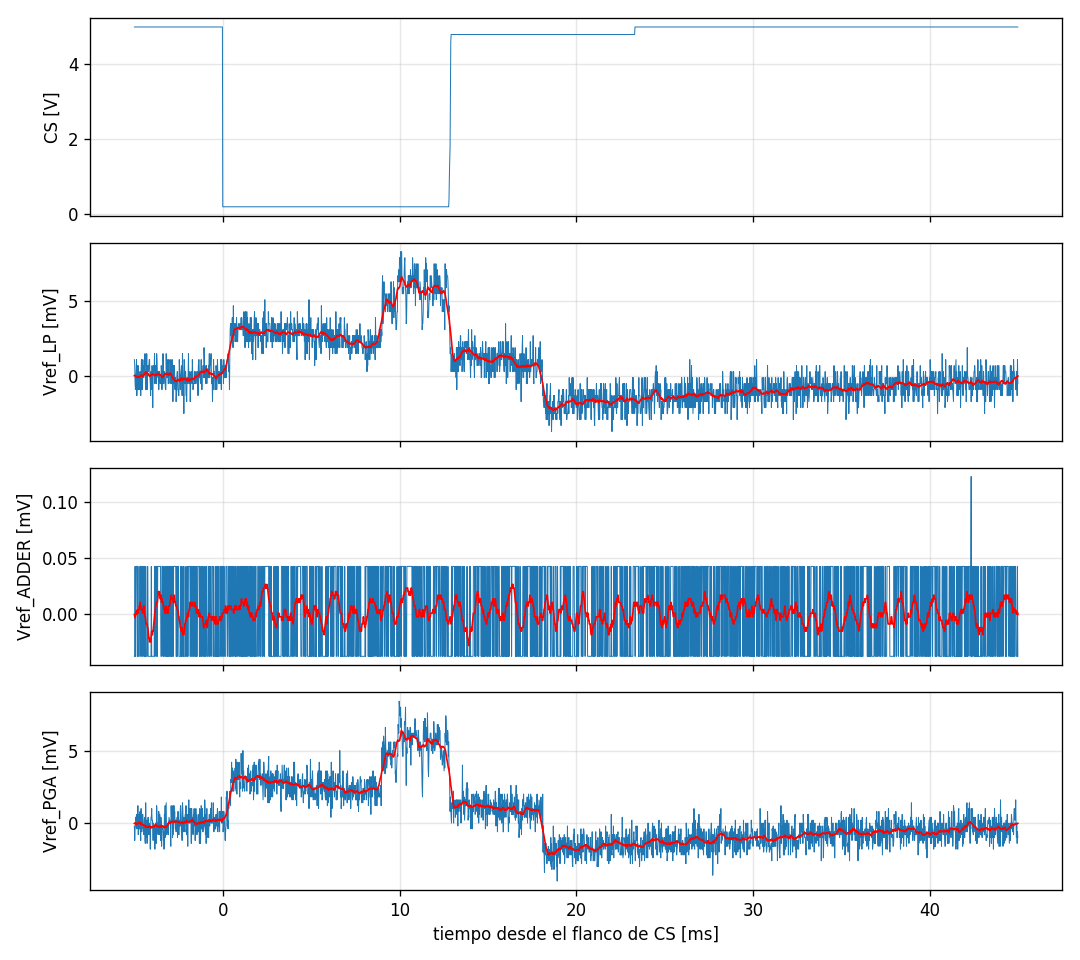

Data behind this chart, as committed beside it:
Record Length, 2500, Points, -5.00000035E-3, 5.00000000, , Record Length, 2500, Points, -5.00000035E-3, 799.999979790E-6, , Record Length, 2500, Points, -5.00000035E-3, 79.999997979E-6, , Record Length, 2500, Points, -5.00000035E-3, -999.999931082E-6, 
Sample Interval, 19.9999995E-6, s, -4.98000020E-3, 5, , Sample Interval, 19.9999995E-6, s, -4.98000020E-3, 399.99998990E-6, , Sample Interval, 19.9999995E-6, s, -4.98000020E-3, 79.999997979E-6, , Sample Interval, 19.9999995E-6, s, -4.98000020E-3, -1.9999999E-3, 
Trigger Point, 250, Samples, -4.96000051E-3, 5, , Trigger Point, 250, Samples, -4.96000051E-3, -799.999979790E-6, , Trigger Point, 250, Samples, -4.96000051E-3, 159.99999596E-6, , Trigger Point, 250, Samples, -4.96000051E-3, -1.1999999E-3, 
, , , -4.94000036E-3, 5, , , , , -4.94000036E-3, -1.1999999E-3, , , , , -4.94000036E-3, 79.999997979E-6, , , , , -4.94000036E-3, -999.999931082E-6, 
, , , -4.92000021E-3, 5, , , , , -4.92000021E-3, -399.99998990E-6, , , , , -4.92000021E-3, 159.99999596E-6, , , , , -4.92000021E-3, -399.99998990E-6, 
, , , -4.90000052E-3, 5, , , , , -4.90000052E-3, 0.0, , , , , -4.90000052E-3, 159.99999596E-6, , , , , -4.90000052E-3, -599.999970291E-6, 
Source, CH1, , -4.88000037E-3, 5, , Source, CH2, , -4.88000037E-3, 799.999979790E-6, , Source, CH3, , -4.88000037E-3, 159.99999596E-6, , Source, CH4, , -4.88000037E-3, -199.99999495E-6, 
Vertical Units, Volts, , -4.86000022E-3, 5, , Vertical Units, Volts, , -4.86000022E-3, -1.6000000E-3, , Vertical Units, Volts, , -4.86000022E-3, 159.99999596E-6, , Vertical Units, Volts, , -4.86000022E-3, -1.1999999E-3, 
Vertical Scale, 5, , -4.84000053E-3, 5, , Vertical Scale, 9.999999747E-3, , -4.84000053E-3, 399.99998990E-6, , Vertical Scale, 1.9999999E-3, , -4.84000053E-3, 79.999997979E-6, , Vertical Scale, 4.99999987E-3, , -4.84000053E-3, -999.999931082E-6, 
Vertical Offset, 0, , -4.82000038E-3, 5, , Vertical Offset, 0, , -4.82000038E-3, -1.1999999E-3, , Vertical Offset, 0, , -4.82000038E-3, 79.999997979E-6, , Vertical Offset, 0, , -4.82000038E-3, -399.99998990E-6, 
Horizontal Units, s, , -4.80000023E-3, 5, , Horizontal Units, s, , -4.80000023E-3, 399.99998990E-6, , Horizontal Units, s, , -4.80000023E-3, 159.99999596E-6, , Horizontal Units, s, , -4.80000023E-3, 399.99998990E-6, 
Horizontal Scale, 4.99999987E-3, , -4.78000054E-3, 5, , Horizontal Scale, 4.99999987E-3, , -4.78000054E-3, 399.99998990E-6, , Horizontal Scale, 4.99999987E-3, , -4.78000054E-3, 79.999997979E-6, , Horizontal Scale, 4.99999987E-3, , -4.78000054E-3, -1.6000000E-3, 
Pt Fmt, Y, , -4.76000039E-3, 5, , Pt Fmt, Y, , -4.76000039E-3, -1.1999999E-3, , Pt Fmt, Y, , -4.76000039E-3, 79.999997979E-6, , Pt Fmt, Y, , -4.76000039E-3, -799.999979790E-6, 
Yzero, 2.88, , -4.74000024E-3, 5, , Yzero, 0.0, , -4.74000024E-3, 0.0, , Yzero, 0.0, , -4.74000024E-3, 79.999997979E-6, , Yzero, 0.0, , -4.74000024E-3, -199.99999495E-6, 
Probe Atten, 1, , -4.72000055E-3, 5, , Probe Atten, 1, , -4.72000055E-3, -399.99998990E-6, , Probe Atten, 1, , -4.72000055E-3, 79.999997979E-6, , Probe Atten, 1, , -4.72000055E-3, -1.1999999E-3, 
, , , -4.70000040E-3, 5, , , , , -4.70000040E-3, -1.1999999E-3, , , , , -4.70000040E-3, 159.99999596E-6, , , , , -4.70000040E-3, -1.1999999E-3, 
Note, TDS 2004B - 2:03:21 AM   10/20/2026, , -4.68000025E-3, 5, , Note, TDS 2004B - 2:03:21 AM   10/20/2026, , -4.68000025E-3, -1.1999999E-3, , Note, TDS 2004B - 2:03:21 AM   10/20/2026, , -4.68000025E-3, 159.99999596E-6, , Note, TDS 2004B - 2:03:21 AM   10/20/2026, , -4.68000025E-3, 0.0, 
, , , -4.66000056E-3, 5, , , , , -4.66000056E-3, 0.0, , , , , -4.66000056E-3, 159.99999596E-6, , , , , -4.66000056E-3, -1.4000000E-3, 
, , , -4.64000041E-3, 5, , , , , -4.64000041E-3, -1.6000000E-3, , , , , -4.64000041E-3, 79.999997979E-6, , , , , -4.64000041E-3, -1.9999999E-3, 
, , , -4.62000025E-3, 5, , , , , -4.62000025E-3, 0.0, , , , , -4.62000025E-3, 159.99999596E-6, , , , , -4.62000025E-3, 199.99999495E-6, 
, , , -4.60000057E-3, 5, , , , , -4.60000057E-3, 799.999979790E-6, , , , , -4.60000057E-3, 159.99999596E-6, , , , , -4.60000057E-3, -799.999979790E-6, 
, , , -4.58000042E-3, 5, , , , , -4.58000042E-3, -399.99998990E-6, , , , , -4.58000042E-3, 79.999997979E-6, , , , , -4.58000042E-3, -1.4000000E-3, 
, , , -4.56000026E-3, 5, , , , , -4.56000026E-3, -1.1999999E-3, , , , , -4.56000026E-3, 79.999997979E-6, , , , , -4.56000026E-3, -399.99998990E-6, 
, , , -4.54000058E-3, 5, , , , , -4.54000058E-3, -799.999979790E-6, , , , , -4.54000058E-3, 159.99999596E-6, , , , , -4.54000058E-3, -199.99999495E-6, 
, , , -4.52000042E-3, 5, , , , , -4.52000042E-3, 799.999979790E-6, , , , , -4.52000042E-3, 159.99999596E-6, , , , , -4.52000042E-3, -199.99999495E-6, 
, , , -4.50000027E-3, 5, , , , , -4.50000027E-3, -399.99998990E-6, , , , , -4.50000027E-3, 79.999997979E-6, , , , , -4.50000027E-3, -1.1999999E-3, 
, , , -4.48000059E-3, 5, , , , , -4.48000059E-3, 399.99998990E-6, , , , , -4.48000059E-3, 159.99999596E-6, , , , , -4.48000059E-3, -999.999931082E-6, 
, , , -4.46000043E-3, 5, , , , , -4.46000043E-3, -399.99998990E-6, , , , , -4.46000043E-3, 159.99999596E-6, , , , , -4.46000043E-3, -1.6000000E-3, 
, , , -4.44000028E-3, 5, , , , , -4.44000028E-3, 0.0, , , , , -4.44000028E-3, 159.99999596E-6, , , , , -4.44000028E-3, -599.999970291E-6, 
, , , -4.42000059E-3, 5, , , , , -4.42000059E-3, 399.99998990E-6, , , , , -4.42000059E-3, 79.999997979E-6, , , , , -4.42000059E-3, -399.99998990E-6, 
, , , -4.40000044E-3, 5, , , , , -4.40000044E-3, 1.1999999E-3, , , , , -4.40000044E-3, 159.99999596E-6, , , , , -4.40000044E-3, -1.9999999E-3, 
, , , -4.38000029E-3, 5, , , , , -4.38000029E-3, 399.99998990E-6, , , , , -4.38000029E-3, 79.999997979E-6, , , , , -4.38000029E-3, -2.2000000E-3, 
, , , -4.36000060E-3, 5, , , , , -4.36000060E-3, -1.1999999E-3, , , , , -4.36000060E-3, 159.99999596E-6, , , , , -4.36000060E-3, 599.999970291E-6, 
, , , -4.34000045E-3, 5, , , , , -4.34000045E-3, -1.1999999E-3, , , , , -4.34000045E-3, 79.999997979E-6, , , , , -4.34000045E-3, -999.999931082E-6, 
, , , -4.32000030E-3, 5, , , , , -4.32000030E-3, -399.99998990E-6, , , , , -4.32000030E-3, 79.999997979E-6, , , , , -4.32000030E-3, -1.8000000E-3, 
, , , -4.30000015E-3, 5, , , , , -4.30000015E-3, 1.1999999E-3, , , , , -4.30000015E-3, 79.999997979E-6, , , , , -4.30000015E-3, -599.999970291E-6, 
, , , -4.28000046E-3, 5, , , , , -4.28000046E-3, -1.1999999E-3, , , , , -4.28000046E-3, 79.999997979E-6, , , , , -4.28000046E-3, -2.2000000E-3, 
, , , -4.26000031E-3, 5, , , , , -4.26000031E-3, -399.99998990E-6, , , , , -4.26000031E-3, 159.99999596E-6, , , , , -4.26000031E-3, -1.1999999E-3, 
, , , -4.24000015E-3, 5, , , , , -4.24000015E-3, 399.99998990E-6, , , , , -4.24000015E-3, 159.99999596E-6, , , , , -4.24000015E-3, -599.999970291E-6, 
, , , -4.22000047E-3, 5, , , , , -4.22000047E-3, 0.0, , , , , -4.22000047E-3, 79.999997979E-6, , , , , -4.22000047E-3, -399.99998990E-6, 
, , , -4.20000032E-3, 5, , , , , -4.20000032E-3, 0.0, , , , , -4.20000032E-3, 79.999997979E-6, , , , , -4.20000032E-3, -1.4000000E-3, 
, , , -4.18000016E-3, 5, , , , , -4.18000016E-3, 399.99998990E-6, , , , , -4.18000016E-3, 79.999997979E-6, , , , , -4.18000016E-3, -1.6000000E-3, 
, , , -4.16000048E-3, 5, , , , , -4.16000048E-3, 799.999979790E-6, , , , , -4.16000048E-3, 79.999997979E-6, , , , , -4.16000048E-3, -799.999979790E-6, 
, , , -4.14000032E-3, 5, , , , , -4.14000032E-3, 799.999979790E-6, , , , , -4.14000032E-3, 79.999997979E-6, , , , , -4.14000032E-3, -1.4000000E-3, 
, , , -4.12000017E-3, 5, , , , , -4.12000017E-3, -399.99998990E-6, , , , , -4.12000017E-3, 79.999997979E-6, , , , , -4.12000017E-3, -1.1999999E-3, 
, , , -4.10000049E-3, 5, , , , , -4.10000049E-3, -799.999979790E-6, , , , , -4.10000049E-3, 79.999997979E-6, , , , , -4.10000049E-3, -2.6000000E-3, 
, , , -4.08000033E-3, 5, , , , , -4.08000033E-3, -1.6000000E-3, , , , , -4.08000033E-3, 79.999997979E-6, , , , , -4.08000033E-3, -1.1999999E-3, 
, , , -4.06000018E-3, 5, , , , , -4.06000018E-3, 0.0, , , , , -4.06000018E-3, 79.999997979E-6, , , , , -4.06000018E-3, -399.99998990E-6, 
, , , -4.04000049E-3, 5, , , , , -4.04000049E-3, -799.999979790E-6, , , , , -4.04000049E-3, 159.99999596E-6, , , , , -4.04000049E-3, -399.99998990E-6, 
, , , -4.02000034E-3, 5, , , , , -4.02000034E-3, -1.1999999E-3, , , , , -4.02000034E-3, 79.999997979E-6, , , , , -4.02000034E-3, 199.99999495E-6, 
, , , -4.00000019E-3, 5, , , , , -4.00000019E-3, 399.99998990E-6, , , , , -4.00000019E-3, 79.999997979E-6, , , , , -4.00000019E-3, -599.999970291E-6, 
, , , -3.98000050E-3, 5, , , , , -3.98000050E-3, -399.99998990E-6, , , , , -3.98000050E-3, 79.999997979E-6, , , , , -3.98000050E-3, -599.999970291E-6, 
, , , -3.96000035E-3, 5, , , , , -3.96000035E-3, -2.3999999E-3, , , , , -3.96000035E-3, 79.999997979E-6, , , , , -3.96000035E-3, -999.999931082E-6, 
, , , -3.94000020E-3, 5, , , , , -3.94000020E-3, -399.99998990E-6, , , , , -3.94000020E-3, 79.999997979E-6, , , , , -3.94000020E-3, -1.9999999E-3, 
, , , -3.92000051E-3, 5, , , , , -3.92000051E-3, 0.0, , , , , -3.92000051E-3, 79.999997979E-6, , , , , -3.92000051E-3, -799.999979790E-6, 
, , , -3.90000036E-3, 5, , , , , -3.90000036E-3, 399.99998990E-6, , , , , -3.90000036E-3, 79.999997979E-6, , , , , -3.90000036E-3, -999.999931082E-6, 
, , , -3.88000044E-3, 5, , , , , -3.88000044E-3, 0.0, , , , , -3.88000044E-3, 79.999997979E-6, , , , , -3.88000044E-3, -1.1999999E-3, 
, , , -3.86000029E-3, 5, , , , , -3.86000029E-3, 1.1999999E-3, , , , , -3.86000029E-3, 159.99999596E-6, , , , , -3.86000029E-3, -999.999931082E-6, 
, , , -3.84000037E-3, 5, , , , , -3.84000037E-3, -799.999979790E-6, , , , , -3.84000037E-3, 79.999997979E-6, , , , , -3.84000037E-3, -2.6000000E-3, 
, , , -3.82000045E-3, 5, , , , , -3.82000045E-3, -399.99998990E-6, , , , , -3.82000045E-3, 159.99999596E-6, , , , , -3.82000045E-3, -999.999931082E-6, 
, , , -3.80000030E-3, 5, , , , , -3.80000030E-3, 399.99998990E-6, , , , , -3.80000030E-3, 159.99999596E-6, , , , , -3.80000030E-3, -799.999979790E-6, 
... 2,439 more rows
